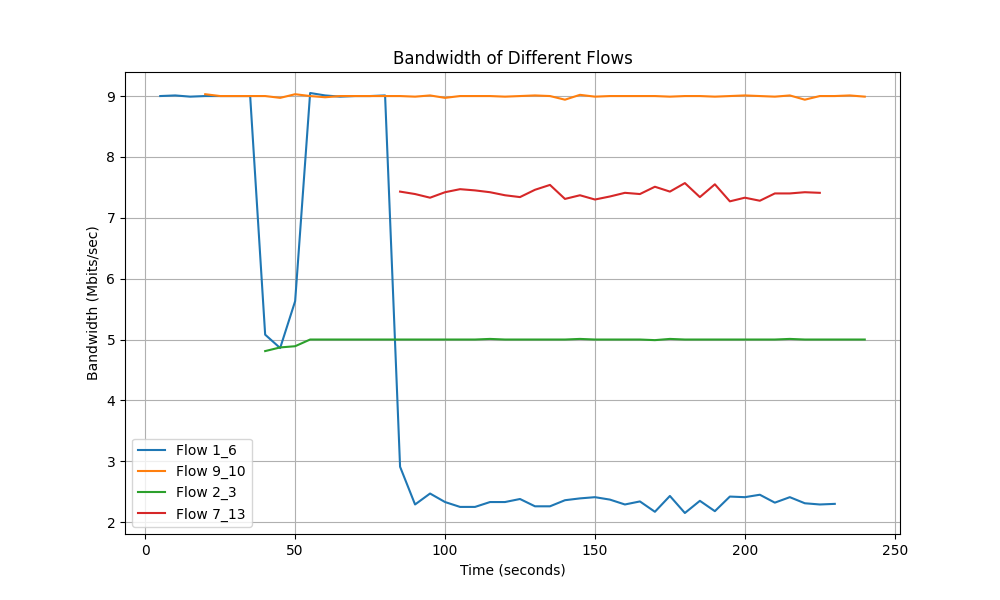

Data behind this chart, as committed beside it:
Time, Flow 1_6 Bandwidth, Flow 9_10 Bandwidth, Flow 2_3 Bandwidth, Flow 7_13 Bandwidth
5.0, 9.0, 0.0, 0.0, 0.0
10.0, 9.01, 0.0, 0.0, 0.0
15.0, 8.99, 0.0, 0.0, 0.0
20.0, 9.0, 9.03, 0.0, 0.0
25.0, 9.0, 9.0, 0.0, 0.0
30.0, 9.0, 9.0, 0.0, 0.0
35.0, 9.0, 9.0, 0.0, 0.0
40.0, 5.08, 9.0, 4.81, 0.0
45.0, 4.86, 8.97, 4.87, 0.0
50.0, 5.63, 9.03, 4.89, 0.0
55.0, 9.05, 9.0, 5.0, 0.0
60.0, 9.01, 8.98, 5.0, 0.0
65.0, 8.99, 9.0, 5.0, 0.0
70.0, 9.0, 9.0, 5.0, 0.0
75.0, 9.0, 9.0, 5.0, 0.0
80.0, 9.01, 9.0, 5.0, 0.0
85.0, 2.91, 9.0, 5.0, 7.43
90.0, 2.29, 8.99, 5.0, 7.39
95.0, 2.47, 9.01, 5.0, 7.33
100.0, 2.33, 8.97, 5.0, 7.42
105.0, 2.25, 9.0, 5.0, 7.47
110.0, 2.25, 9.0, 5.0, 7.45
115.0, 2.33, 9.0, 5.01, 7.42
120.0, 2.33, 8.99, 5.0, 7.37
125.0, 2.38, 9.0, 5.0, 7.34
130.0, 2.26, 9.01, 5.0, 7.46
135.0, 2.26, 9.0, 5.0, 7.54
140.0, 2.36, 8.94, 5.0, 7.31
145.0, 2.39, 9.02, 5.01, 7.37
150.0, 2.41, 8.99, 5.0, 7.3
155.0, 2.37, 9.0, 5.0, 7.35
160.0, 2.29, 9.0, 5.0, 7.41
165.0, 2.34, 9.0, 5.0, 7.39
170.0, 2.17, 9.0, 4.99, 7.51
175.0, 2.43, 8.99, 5.01, 7.43
180.0, 2.15, 9.0, 5.0, 7.57
185.0, 2.35, 9.0, 5.0, 7.34
190.0, 2.18, 8.99, 5.0, 7.55
195.0, 2.42, 9.0, 5.0, 7.27
200.0, 2.41, 9.01, 5.0, 7.33
205.0, 2.45, 9.0, 5.0, 7.28
210.0, 2.32, 8.99, 5.0, 7.4
215.0, 2.41, 9.01, 5.01, 7.4
220.0, 2.31, 8.94, 5.0, 7.42
225.0, 2.29, 9.0, 5.0, 7.41
230.0, 2.3, 9.0, 5.0, 0.0
235.0, 0.0, 9.01, 5.0, 0.0
240.0, 0.0, 8.99, 5.0, 0.0
